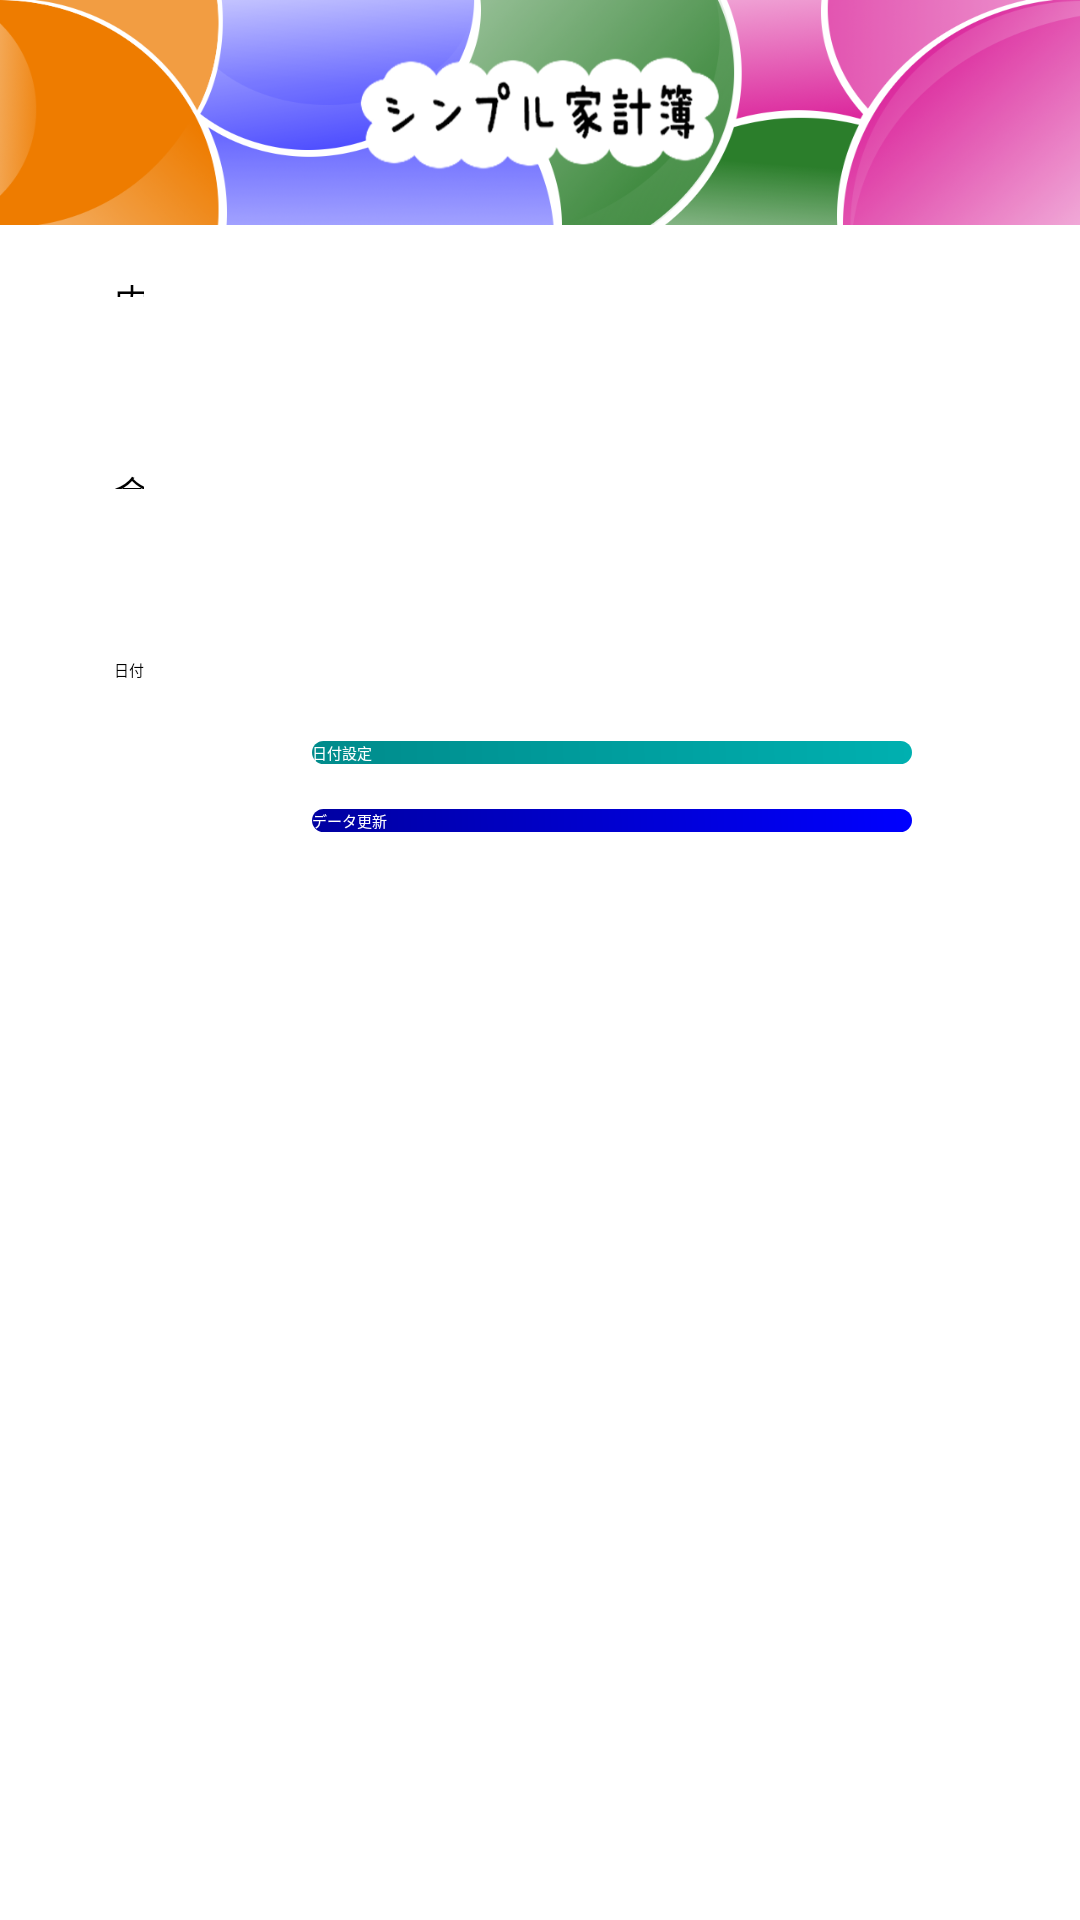

Android layout source for this screen:
<!-- AndroidManifest.xml: application theme Theme.DatabaseSample -->
<!-- res/layout/edit_account_data.xml -->
<?xml version="1.0" encoding="utf-8"?>
<androidx.constraintlayout.widget.ConstraintLayout xmlns:android="http://schemas.android.com/apk/res/android"
    xmlns:app="http://schemas.android.com/apk/res-auto"
    xmlns:tools="http://schemas.android.com/tools"
    android:layout_width="match_parent"
    android:layout_height="match_parent">

    <Button
        android:id="@+id/EaSetDateBtn"
        android:layout_width="200dp"
        android:layout_height="wrap_content"
        android:layout_marginTop="20dp"
        android:background="@drawable/button_style_2"
        android:text="@string/btnSetDate"
        android:textColor="#FFFFFF"
        app:layout_constraintEnd_toEndOf="parent"
        app:layout_constraintStart_toStartOf="@+id/EaVguideline1"
        app:layout_constraintTop_toBottomOf="@+id/EaDisplayDateTv" />

    <Button
        android:id="@+id/EaInputScrRegistDataBtn"
        android:layout_width="200dp"
        android:layout_height="wrap_content"
        android:layout_marginTop="15dp"
        android:background="@drawable/button_style_1"
        android:text="@string/btnUpdateData"
        android:textColor="#FFFFFF"
        app:layout_constraintEnd_toEndOf="parent"
        app:layout_constraintStart_toStartOf="@+id/EaVguideline1"
        app:layout_constraintTop_toBottomOf="@+id/EaSetDateBtn" />

    <EditText
        android:id="@+id/EaInputContentEt"
        android:layout_width="0dp"
        android:layout_height="wrap_content"
        android:ems="10"
        android:inputType="textPersonName"
        app:layout_constraintEnd_toEndOf="parent"
        app:layout_constraintHorizontal_bias="0.0"
        app:layout_constraintStart_toStartOf="@+id/EaVguideline1"
        app:layout_constraintTop_toBottomOf="@+id/EaErrorInputContentTv" />

    <EditText
        android:id="@+id/EaInputPriceEt"
        android:layout_width="0dp"
        android:layout_height="wrap_content"
        android:ems="10"
        android:inputType="number"
        android:visibility="visible"
        app:layout_constraintEnd_toEndOf="parent"
        app:layout_constraintHorizontal_bias="0.0"
        app:layout_constraintStart_toStartOf="@+id/EaVguideline1"
        app:layout_constraintTop_toBottomOf="@+id/EaErrorInputPriceTv"
        tools:visibility="visible" />

    <ImageView
        android:id="@+id/EaImageView"
        android:layout_width="0dp"
        android:layout_height="0dp"
        android:scaleType="fitXY"
        app:layout_constraintBottom_toTopOf="@+id/EaHguideline4"
        app:layout_constraintEnd_toEndOf="parent"
        app:layout_constraintStart_toStartOf="parent"
        app:layout_constraintTop_toTopOf="parent"
        app:srcCompat="@drawable/header_xxxhdpi_1280" />

    <TextView
        android:id="@+id/EaInputPriceTv"
        android:layout_width="wrap_content"
        android:layout_height="wrap_content"
        android:text="@string/tvPrice"
        app:autoSizeMaxTextSize="100sp"
        app:autoSizeMinTextSize="12sp"
        app:autoSizeStepGranularity="2sp"
        app:autoSizeTextType="uniform"
        app:layout_constraintBaseline_toBaselineOf="@+id/EaInputPriceEt"
        app:layout_constraintEnd_toStartOf="@+id/EaInputPriceEt" />

    <TextView
        android:id="@+id/EaInputContentTv"
        android:layout_width="wrap_content"
        android:layout_height="wrap_content"
        android:text="@string/tvContent"
        app:autoSizeMaxTextSize="100sp"
        app:autoSizeMinTextSize="12sp"
        app:autoSizeStepGranularity="2sp"
        app:autoSizeTextType="uniform"
        app:layout_constraintBaseline_toBaselineOf="@+id/EaInputContentEt"
        app:layout_constraintEnd_toStartOf="@+id/EaInputContentEt" />

    <TextView
        android:id="@+id/EaInputDateTv"
        android:layout_width="wrap_content"
        android:layout_height="wrap_content"
        android:text="@string/tvDate"
        app:layout_constraintBaseline_toBaselineOf="@+id/EaDisplayDateTv"
        app:layout_constraintEnd_toStartOf="@+id/EaVguideline1" />

    <TextView
        android:id="@+id/EaDisplayDateTv"
        android:layout_width="300dp"
        android:layout_height="wrap_content"
        app:layout_constraintEnd_toEndOf="parent"
        app:layout_constraintHorizontal_bias="0.476"
        app:layout_constraintStart_toStartOf="@+id/EaVguideline1"
        app:layout_constraintTop_toBottomOf="@+id/EaErrorInputDateTv" />

    <TextView
        android:id="@+id/EaErrorInputContentTv"
        android:layout_width="0dp"
        android:layout_height="wrap_content"
        android:textColor="#FF0000"
        android:visibility="visible"
        app:layout_constraintEnd_toEndOf="parent"
        app:layout_constraintHorizontal_bias="0.0"
        app:layout_constraintStart_toStartOf="@+id/EaVguideline1"
        app:layout_constraintTop_toTopOf="@+id/EaHguideline1"
        tools:visibility="visible" />

    <TextView
        android:id="@+id/EaErrorInputPriceTv"
        android:layout_width="0dp"
        android:layout_height="wrap_content"
        android:textColor="#FF0000"
        app:layout_constraintEnd_toEndOf="parent"
        app:layout_constraintHorizontal_bias="0.0"
        app:layout_constraintStart_toStartOf="@+id/EaVguideline1"
        app:layout_constraintTop_toTopOf="@+id/EaHguideline2" />

    <TextView
        android:id="@+id/EaErrorInputDateTv"
        android:layout_width="0dp"
        android:layout_height="wrap_content"
        android:textColor="#FF0000"
        android:visibility="visible"
        app:layout_constraintBottom_toTopOf="@+id/EaDisplayDateTv"
        app:layout_constraintEnd_toEndOf="parent"
        app:layout_constraintHorizontal_bias="0.0"
        app:layout_constraintStart_toStartOf="@+id/EaVguideline1"
        app:layout_constraintTop_toTopOf="@+id/EaHguideline3"
        app:layout_constraintVertical_bias="0.0"
        tools:visibility="visible" />

    <androidx.constraintlayout.widget.Guideline
        android:id="@+id/EaVguideline1"
        android:layout_width="wrap_content"
        android:layout_height="wrap_content"
        android:orientation="vertical"
        app:layout_constraintGuide_begin="48dp" />

    <androidx.constraintlayout.widget.Guideline
        android:id="@+id/EaHguideline1"
        android:layout_width="wrap_content"
        android:layout_height="wrap_content"
        android:orientation="horizontal"
        app:layout_constraintGuide_begin="85dp" />

    <androidx.constraintlayout.widget.Guideline
        android:id="@+id/EaHguideline2"
        android:layout_width="wrap_content"
        android:layout_height="wrap_content"
        android:orientation="horizontal"
        app:layout_constraintGuide_begin="149dp" />

    <androidx.constraintlayout.widget.Guideline
        android:id="@+id/EaHguideline3"
        android:layout_width="wrap_content"
        android:layout_height="wrap_content"
        android:orientation="horizontal"
        app:layout_constraintGuide_begin="213dp" />

    <androidx.constraintlayout.widget.Guideline
        android:id="@+id/EaHguideline4"
        android:layout_width="wrap_content"
        android:layout_height="wrap_content"
        android:orientation="horizontal"
        app:layout_constraintGuide_begin="75dp" />
</androidx.constraintlayout.widget.ConstraintLayout>
<!-- resources referenced by this layout -->
<resources>
  <!-- drawable button_style_1 (drawable) -->
  <?xml version="1.0" encoding="utf-8"?>
  <shape xmlns:android="http://schemas.android.com/apk/res/android"
      android:shape="rectangle">
      <gradient
      android:startColor="#ff0000A1"
      android:endColor="#ff0000FF"
      android:angle="45"/>
      <corners android:radius="12dp" />
  </shape>
  <!-- drawable button_style_2 (drawable) -->
  <?xml version="1.0" encoding="utf-8"?>
  <shape xmlns:android="http://schemas.android.com/apk/res/android"
      android:shape="rectangle">
      <gradient
          android:startColor="#ff008B8B"
          android:endColor="#ff00B0B0"
          android:angle="45"/>
      <corners android:radius="12dp" />
  </shape>
  <!-- drawable header_xxxhdpi_1280: png bitmap (drawable, 226041 bytes) -->
  <string name="btnSetDate">日付設定</string>
  <string name="btnUpdateData">データ更新</string>
  <string name="tvContent">内容</string>
  <string name="tvDate">日付</string>
  <string name="tvPrice">金額</string>
</resources>
